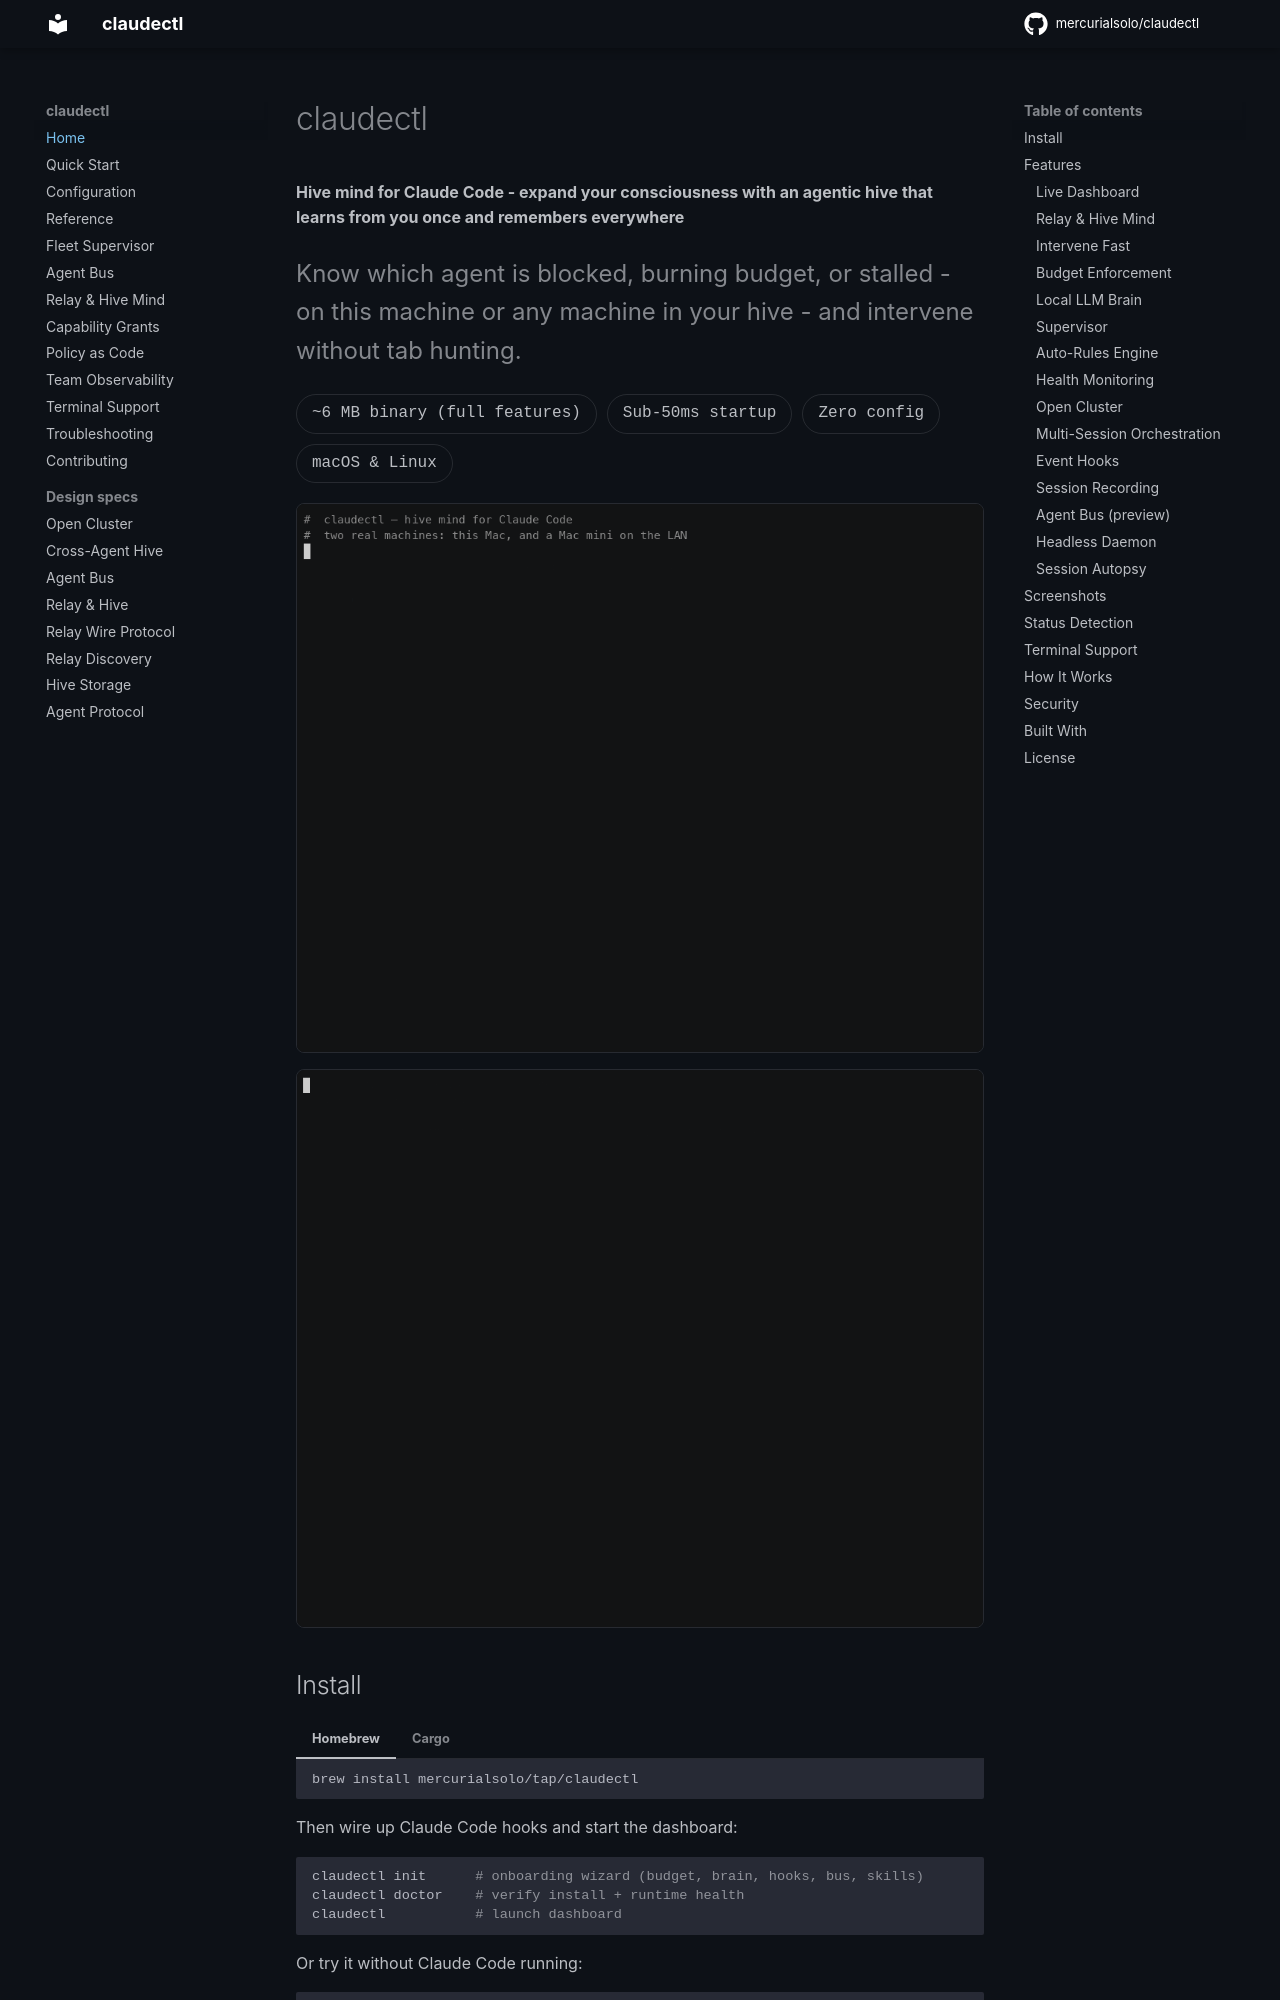

repository: mercurialsolo/claudectl · page: index.html · generator: mkdocs

# claudectl

**Hive mind for Claude Code - expand your consciousness with an agentic hive that learns from you once and remembers everywhere**

<p class="hero-tagline">
Know which agent is blocked, burning budget, or stalled - on this machine or any machine in your hive - and intervene without tab hunting.
</p>

<div class="proof-strip">
  <span>~6 MB binary (full features)</span>
  <span>Sub-50ms startup</span>
  <span>Zero config</span>
  <span>macOS &amp; Linux</span>
</div>

![Two Macs forming a hive: discover, ask to join, owner approves, knowledge syncs](assets/hive-demo.gif){ .terminal-screenshot }

![A migration spread across the hive: three services ported from a blocking thread pool to asyncio, two arms delegated to a Mac mini and one run locally, every test green and 0.9s down to 0.05s](assets/migration-demo.gif){ .terminal-screenshot }

## Install

=== "Homebrew"

    ```bash
    brew install mercurialsolo/tap/claudectl
    ```

=== "Cargo"

    ```bash
    cargo install claudectl
    ```

Then wire up Claude Code hooks and start the dashboard:

```bash
claudectl init      # onboarding wizard (budget, brain, hooks, bus, skills)
claudectl doctor    # verify install + runtime health
claudectl           # launch dashboard
```

Or try it without Claude Code running:

```bash
claudectl demo
```

See the [Quick Start](quickstart.md) for the full walkthrough.

## Features

<div class="feature-grid" markdown>
<div class="feature-item" markdown>

### Live Dashboard

See every session's status, burn rate, context usage, activity sparkline, CPU, memory, and subagent rows in one place.

</div>
<div class="feature-item" markdown>

### Relay & Hive Mind

Name a hive and it becomes joinable: it advertises on the LAN, hands out invites, and queues join requests for you to approve. Members exchange what their brains learned, so a second machine starts with what the first one worked out. Nothing is advertised until you name one. [Learn more](relay.md)

</div>
<div class="feature-item" markdown>
